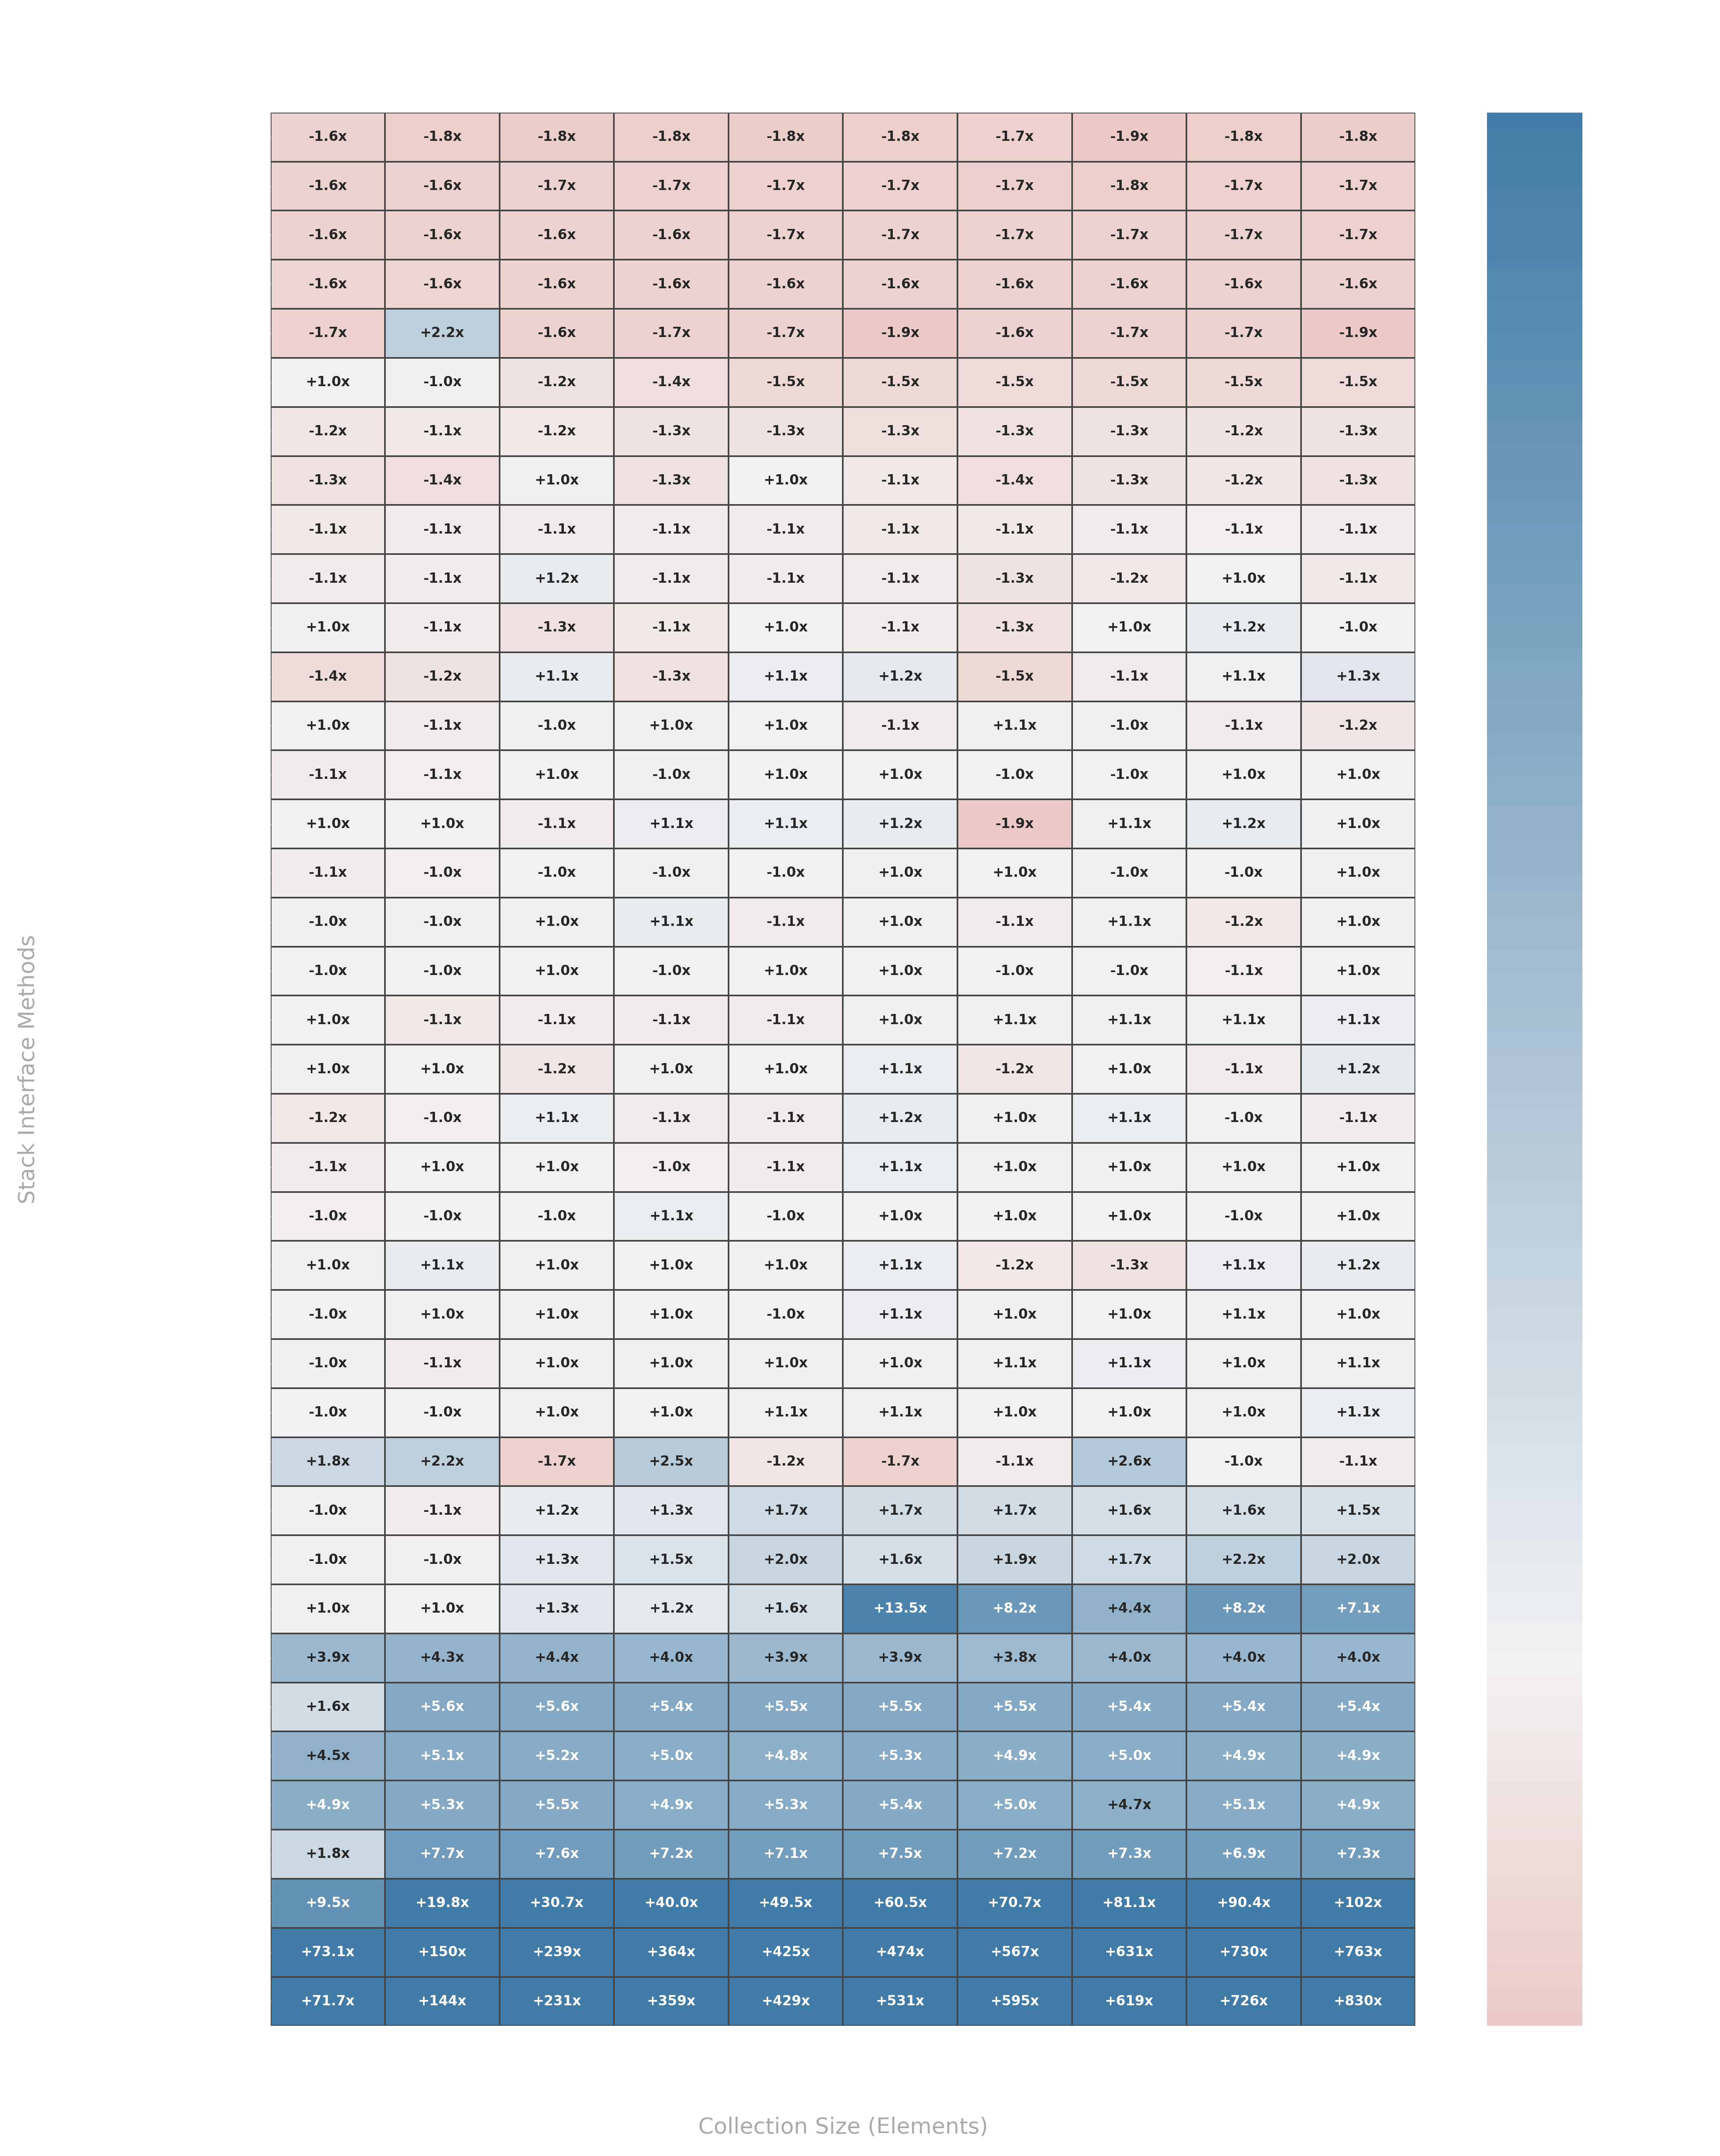

Generate this figure with Python:
import os
import pandas as pd
import numpy as np
import matplotlib.pyplot as plt
import seaborn as sns

# ---------------------------------------------------------------------------
# Paths
# ---------------------------------------------------------------------------
script_dir = os.path.dirname(os.path.abspath(__file__))
custom_csv = os.path.join(script_dir, 'CustomStack_wide_matrix.csv')
jdk_csv = os.path.join(script_dir, 'Stack_wide_matrix.csv')

# Load data files
# CustomStack acts as the primary/custom comparison, JDK Stack as the baseline
custom_df = pd.read_csv(custom_csv, sep=';')
jdk_df = pd.read_csv(jdk_csv, sep=';')

# Clean headers
custom_df.columns = [c.replace('"', '').strip() for c in custom_df.columns]
jdk_df.columns = [c.replace('"', '').strip() for c in jdk_df.columns]

sizes = custom_df['Size'].tolist()
methods = [c for c in custom_df.columns if c != 'Size']

heatmap_data = np.zeros((len(methods), len(sizes)))
text_labels = []

for i, m in enumerate(methods):
    row_labels = []
    for j, size in enumerate(sizes):
        custom_val = custom_df.loc[custom_df['Size'] == size, m].values[0]
        jdk_val = jdk_df.loc[jdk_df['Size'] == size, m].values[0]

        if custom_val == 0: custom_val = 1
        if jdk_val == 0: jdk_val = 1

        # log2 ratio: positive means CustomStack is faster (JDK Stack took more time)
        ratio = np.log2(jdk_val / custom_val)
        heatmap_data[i, j] = ratio

        if jdk_val >= custom_val:
            factor = jdk_val / custom_val
            row_labels.append(f"+{factor:.1f}x" if factor < 100 else f"+{factor:.0f}x")
        else:
            factor = custom_val / jdk_val
            row_labels.append(f"-{factor:.1f}x" if factor < 100 else f"-{factor:.0f}x")
    text_labels.append(row_labels)

text_labels = np.array(text_labels)

# Sort methods by average performance ratio
avg_ratios = np.mean(heatmap_data, axis=1)
sorted_idx = np.argsort(avg_ratios)

heatmap_data = heatmap_data[sorted_idx]
text_labels = text_labels[sorted_idx]
sorted_methods = [methods[idx] for idx in sorted_idx]

# Plotting the heatmap - dynamically sized based on method count
fig, ax = plt.subplots(figsize=(14, max(8, len(methods) * 0.45)), facecolor='none')
ax.set_facecolor('none')

clipped_data = np.clip(heatmap_data, -4.0, 4.0)
cmap = sns.diverging_palette(15, 240, as_cmap=True)

sns.heatmap(clipped_data,
            annot=text_labels,
            fmt="",
            cmap=cmap,
            center=0,
            xticklabels=sizes,
            yticklabels=sorted_methods,
            ax=ax,
            cbar_kws={
                'label': '← JDK Stack Faster  |  Relative Speedup Scale (Clipped at 16x)  |  CustomStack Faster →'},
            linewidths=0.5,
            linecolor='#444444',
            annot_kws={'size': 8, 'weight': 'bold'})

ax.set_title(
    'CustomStack vs JDK Stack Performance Comparison Matrix Heatmap\n(Positive/Blue = CustomStack Faster, Negative/Red = JDK Stack Faster)',
    color='#ffffff', fontsize=16, fontweight='bold', pad=25)
ax.set_ylabel('Stack Interface Methods', color='#aaaaaa', fontsize=13, labelpad=12)
ax.set_xlabel('Collection Size (Elements)', color='#aaaaaa', fontsize=13, labelpad=12)

ax.tick_params(colors='#ffffff', labelsize=10)
plt.xticks(rotation=45)
plt.yticks(rotation=0)

cbar = ax.collections[0].colorbar
cbar.ax.tick_params(colors='#ffffff', labelsize=10)
cbar.ax.yaxis.label.set_color('#ffffff')
cbar.ax.yaxis.label.set_fontsize(11)

plt.tight_layout()
output_filename = os.path.join(script_dir, 'custom_stack_performance_heatmap.png')
plt.savefig(output_filename, dpi=300, transparent=True)
plt.close()

print(f"Heatmap saved successfully as {output_filename}")
print("Top 5 relative slower methods for CustomStack on average:")
print(sorted_methods[:5])
print("Top 5 relative faster methods for CustomStack on average:")
print(sorted_methods[-5:])
